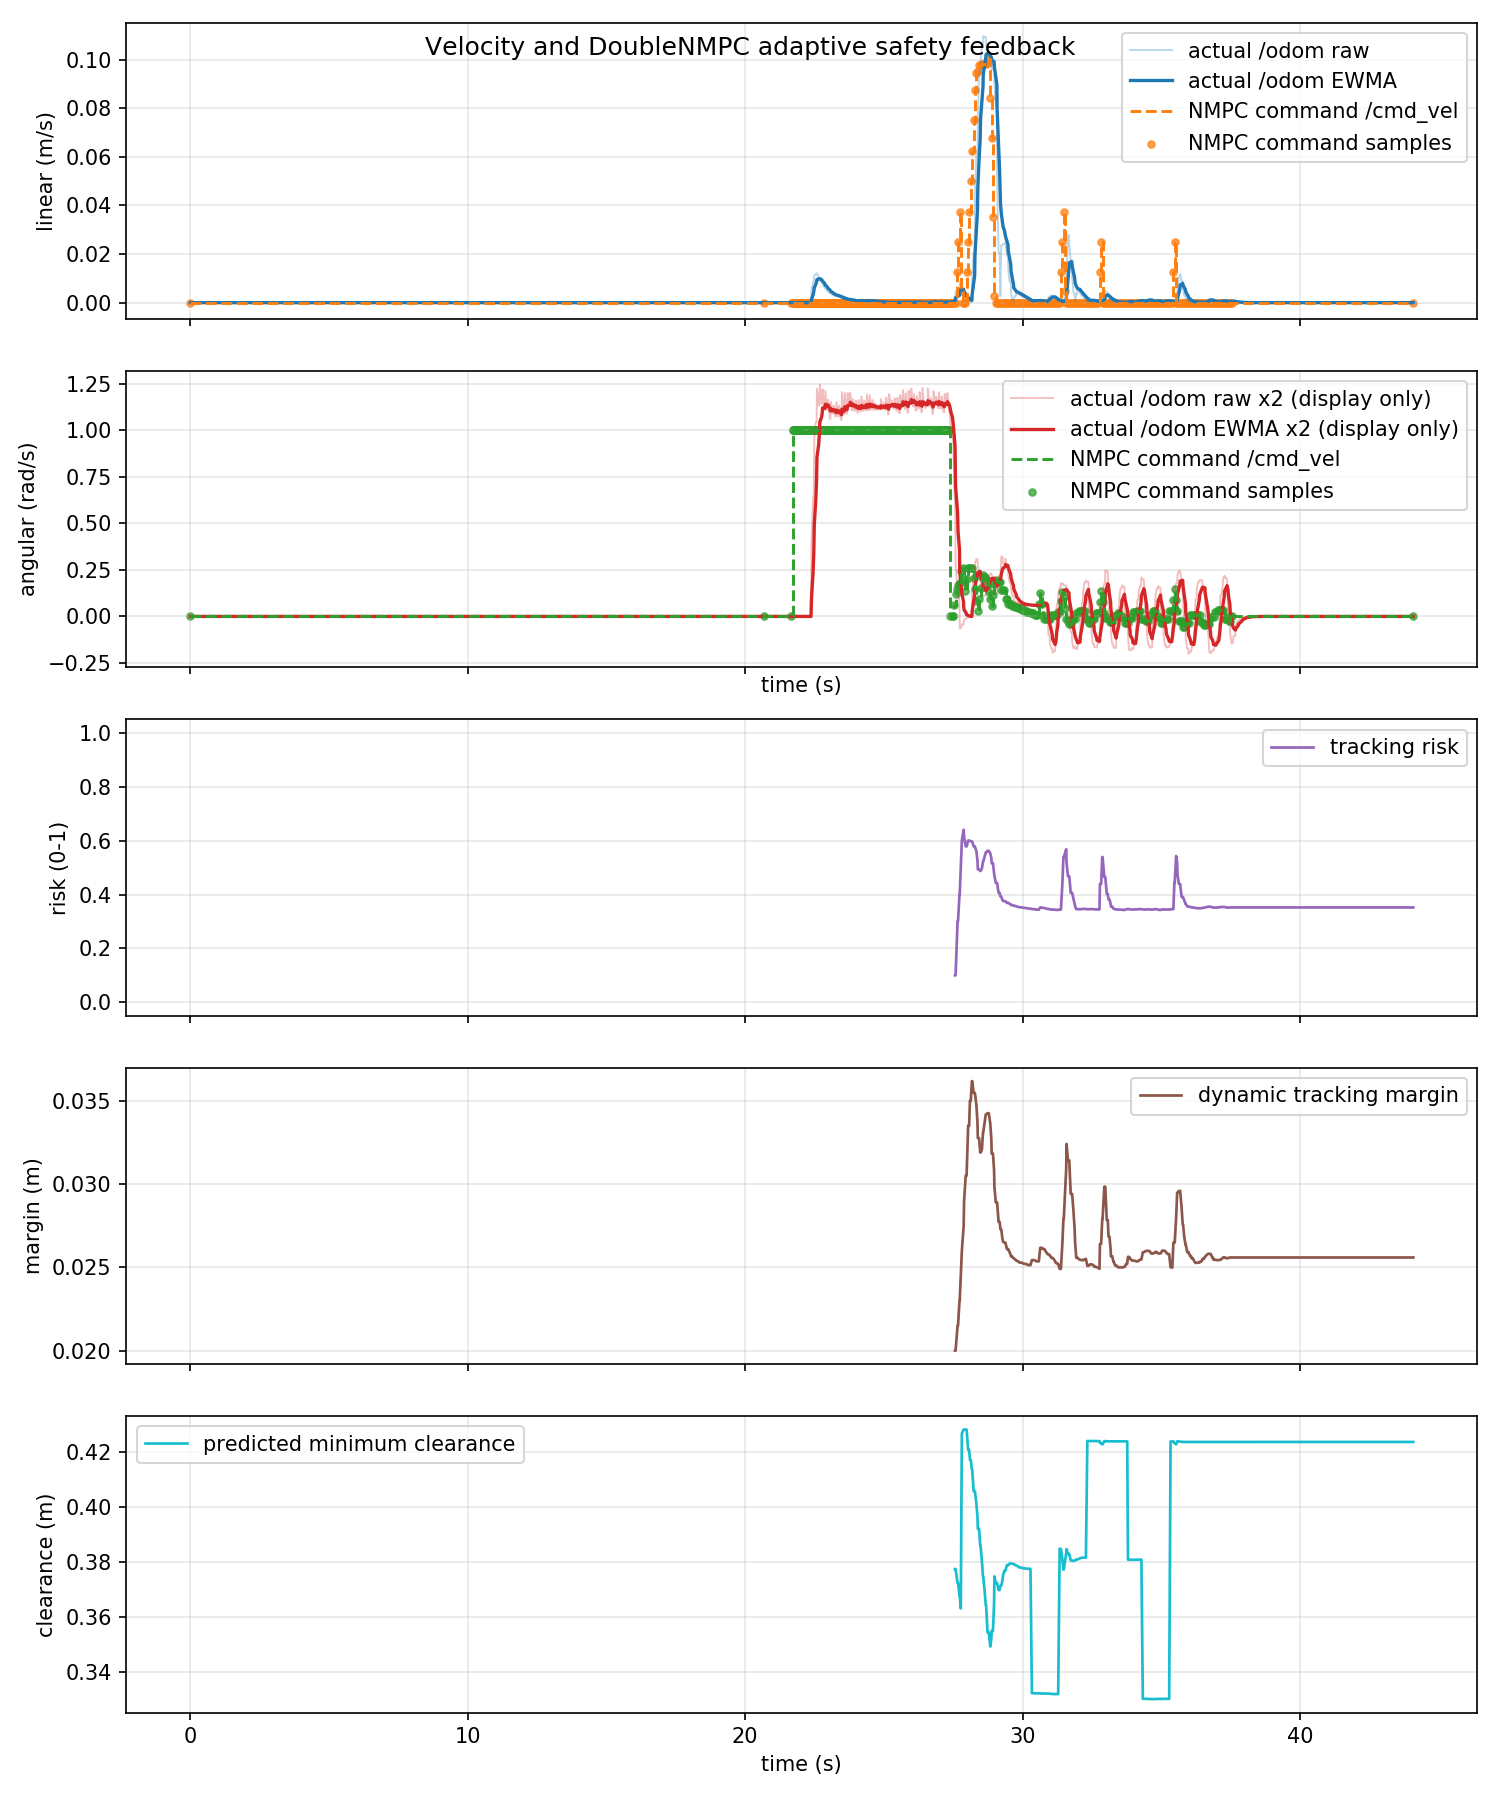

The data file committed next to this chart (first rows):
time_s, actual_linear_mps, actual_angular_radps, command_linear_mps, command_angular_radps, command_linear_abs_mps, command_angular_abs_radps, tracking_risk, dynamic_safe_margin_m, predicted_min_clearance_m
0.0, 0.0, 0.0, 0.0, 0.0, 0.0, 0.0, nan, nan, nan
0.04854, 0.0, 0.0, 0.0, 0.0, 0.0, 0.0, nan, nan, nan
0.07409, 0.0, 0.0, 0.0, 0.0, 0.0, 0.0, nan, nan, nan
0.09757, 0.0, 0.0, 0.0, 0.0, 0.0, 0.0, nan, nan, nan
0.1635, 0.0, 0.0, 0.0, 0.0, 0.0, 0.0, nan, nan, nan
0.1741, 0.0, 0.0, 0.0, 0.0, 0.0, 0.0, nan, nan, nan
0.1851, 0.0, 0.0, 0.0, 0.0, 0.0, 0.0, nan, nan, nan
0.2374, 0.0, 0.0, 0.0, 0.0, 0.0, 0.0, nan, nan, nan
0.2741, 0.0, 0.0, 0.0, 0.0, 0.0, 0.0, nan, nan, nan
0.3126, 0.0, 0.0, 0.0, 0.0, 0.0, 0.0, nan, nan, nan
0.3354, 0.0, 0.0, 0.0, 0.0, 0.0, 0.0, nan, nan, nan
0.3741, 0.0, 0.0, 0.0, 0.0, 0.0, 0.0, nan, nan, nan
0.397, 0.0, 0.0, 0.0, 0.0, 0.0, 0.0, nan, nan, nan
0.461, 0.0, 0.0, 0.0, 0.0, 0.0, 0.0, nan, nan, nan
0.4741, 0.0, 0.0, 0.0, 0.0, 0.0, 0.0, nan, nan, nan
0.4861, 0.0, 0.0, 0.0, 0.0, 0.0, 0.0, nan, nan, nan
0.5448, 0.0, 0.0, 0.0, 0.0, 0.0, 0.0, nan, nan, nan
0.5741, 0.0, 0.0, 0.0, 0.0, 0.0, 0.0, nan, nan, nan
0.5995, 0.0, 0.0, 0.0, 0.0, 0.0, 0.0, nan, nan, nan
0.6354, 0.0, 0.0, 0.0, 0.0, 0.0, 0.0, nan, nan, nan
0.6741, 0.0, 0.0, 0.0, 0.0, 0.0, 0.0, nan, nan, nan
0.7038, 0.0, 0.0, 0.0, 0.0, 0.0, 0.0, nan, nan, nan
0.7324, 0.0, 0.0, 0.0, 0.0, 0.0, 0.0, nan, nan, nan
0.7741, 0.0, 0.0, 0.0, 0.0, 0.0, 0.0, nan, nan, nan
0.7876, 0.0, 0.0, 0.0, 0.0, 0.0, 0.0, nan, nan, nan
0.8588, 0.0, 0.0, 0.0, 0.0, 0.0, 0.0, nan, nan, nan
0.8743, 0.0, 0.0, 0.0, 0.0, 0.0, 0.0, nan, nan, nan
0.8989, 0.0, 0.0, 0.0, 0.0, 0.0, 0.0, nan, nan, nan
0.9396, 0.0, 0.0, 0.0, 0.0, 0.0, 0.0, nan, nan, nan
0.9741, 0.0, 0.0, 0.0, 0.0, 0.0, 0.0, nan, nan, nan
1.012, 0.0, 0.0, 0.0, 0.0, 0.0, 0.0, nan, nan, nan
1.044, 0.0, 0.0, 0.0, 0.0, 0.0, 0.0, nan, nan, nan
1.074, 0.0, 0.0, 0.0, 0.0, 0.0, 0.0, nan, nan, nan
1.085, 0.0, 0.0, 0.0, 0.0, 0.0, 0.0, nan, nan, nan
1.144, 0.0, 0.0, 0.0, 0.0, 0.0, 0.0, nan, nan, nan
1.174, 0.0, 0.0, 0.0, 0.0, 0.0, 0.0, nan, nan, nan
1.208, 0.0, 0.0, 0.0, 0.0, 0.0, 0.0, nan, nan, nan
1.232, 0.0, 0.0, 0.0, 0.0, 0.0, 0.0, nan, nan, nan
1.275, 0.0, 0.0, 0.0, 0.0, 0.0, 0.0, nan, nan, nan
1.3, 0.0, 0.0, 0.0, 0.0, 0.0, 0.0, nan, nan, nan
1.36, 0.0, 0.0, 0.0, 0.0, 0.0, 0.0, nan, nan, nan
1.374, 0.0, 0.0, 0.0, 0.0, 0.0, 0.0, nan, nan, nan
1.381, 0.0, 0.0, 0.0, 0.0, 0.0, 0.0, nan, nan, nan
1.44, 0.0, 0.0, 0.0, 0.0, 0.0, 0.0, nan, nan, nan
1.474, 0.0, 0.0, 0.0, 0.0, 0.0, 0.0, nan, nan, nan
1.484, 0.0, 0.0, 0.0, 0.0, 0.0, 0.0, nan, nan, nan
1.552, 0.0, 0.0, 0.0, 0.0, 0.0, 0.0, nan, nan, nan
1.574, 0.0, 0.0, 0.0, 0.0, 0.0, 0.0, nan, nan, nan
1.582, 0.0, 0.0, 0.0, 0.0, 0.0, 0.0, nan, nan, nan
1.644, 0.0, 0.0, 0.0, 0.0, 0.0, 0.0, nan, nan, nan
1.674, 0.0, 0.0, 0.0, 0.0, 0.0, 0.0, nan, nan, nan
1.717, 0.0, 0.0, 0.0, 0.0, 0.0, 0.0, nan, nan, nan
1.732, 0.0, 0.0, 0.0, 0.0, 0.0, 0.0, nan, nan, nan
1.774, 0.0, 0.0, 0.0, 0.0, 0.0, 0.0, nan, nan, nan
1.784, 0.0, 0.0, 0.0, 0.0, 0.0, 0.0, nan, nan, nan
1.864, 0.0, 0.0, 0.0, 0.0, 0.0, 0.0, nan, nan, nan
1.875, 0.0, 0.0, 0.0, 0.0, 0.0, 0.0, nan, nan, nan
1.884, 0.0, 0.0, 0.0, 0.0, 0.0, 0.0, nan, nan, nan
1.936, 0.0, 0.0, 0.0, 0.0, 0.0, 0.0, nan, nan, nan
1.974, 0.0, 0.0, 0.0, 0.0, 0.0, 0.0, nan, nan, nan
... 1,261 more rows
